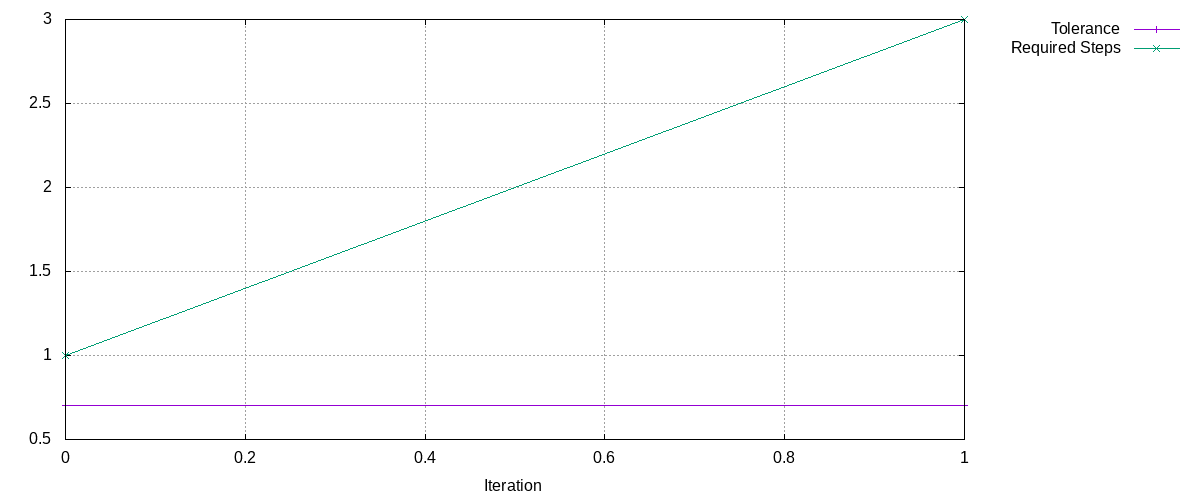

Source data for this figure (header and first rows):
Tolerance, Required Steps
0.7, 1
0.7, 3
